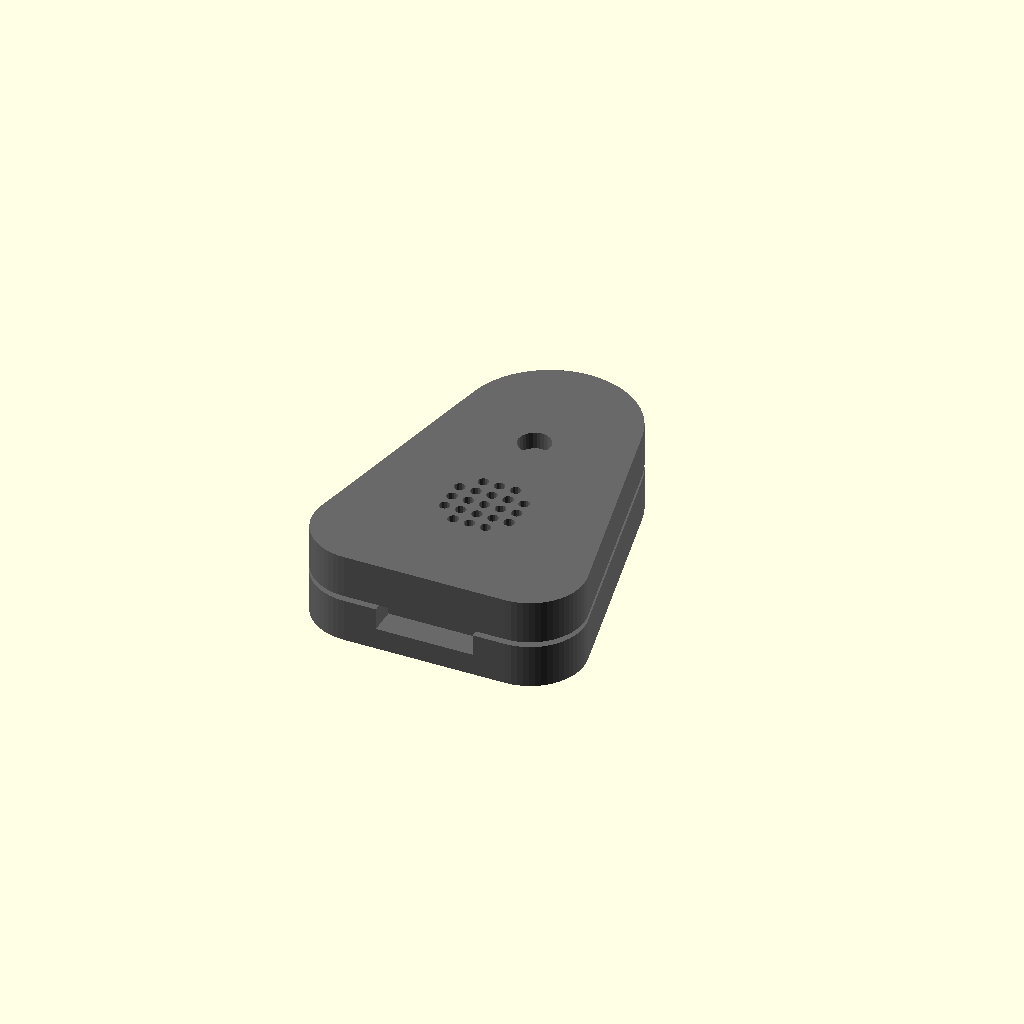
Cell 1: the model at its default parameters.
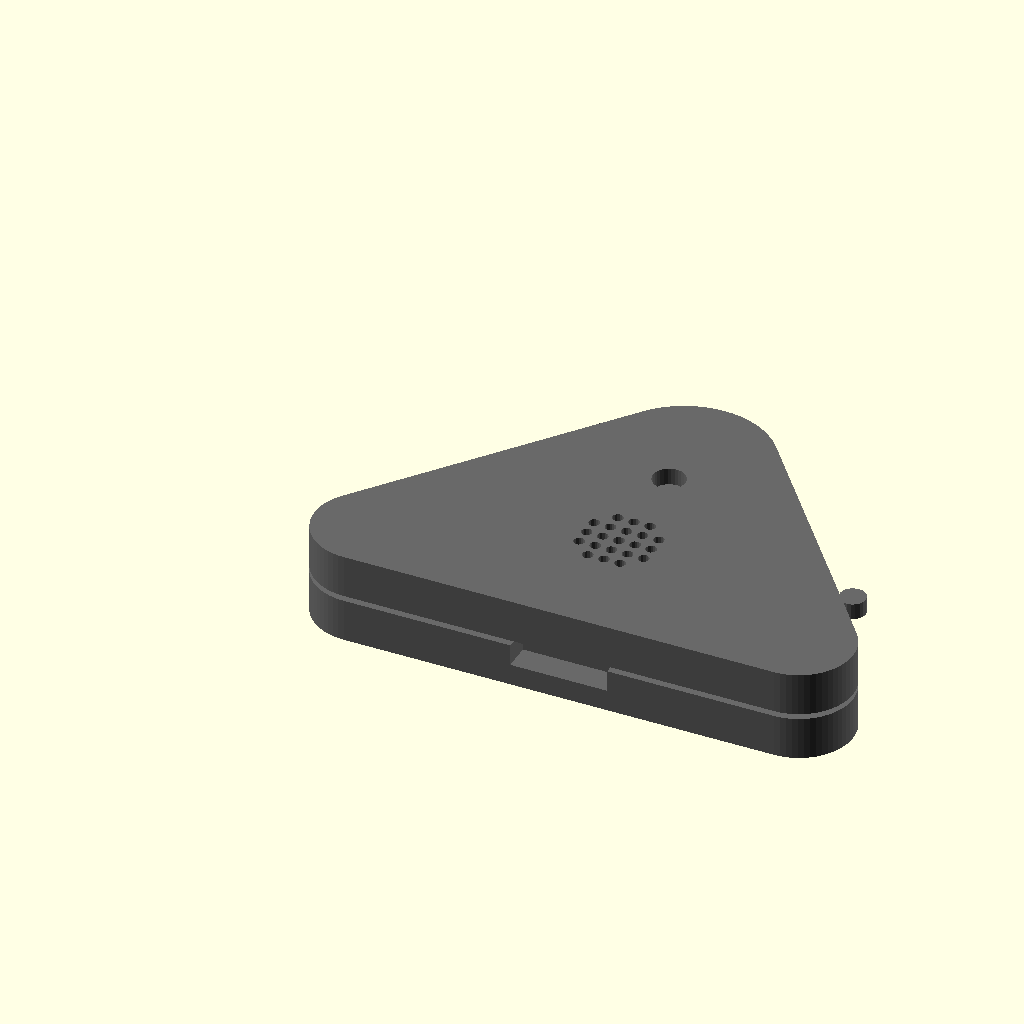
Cell 2 — pcb_w set to 50, the other parameters unchanged.
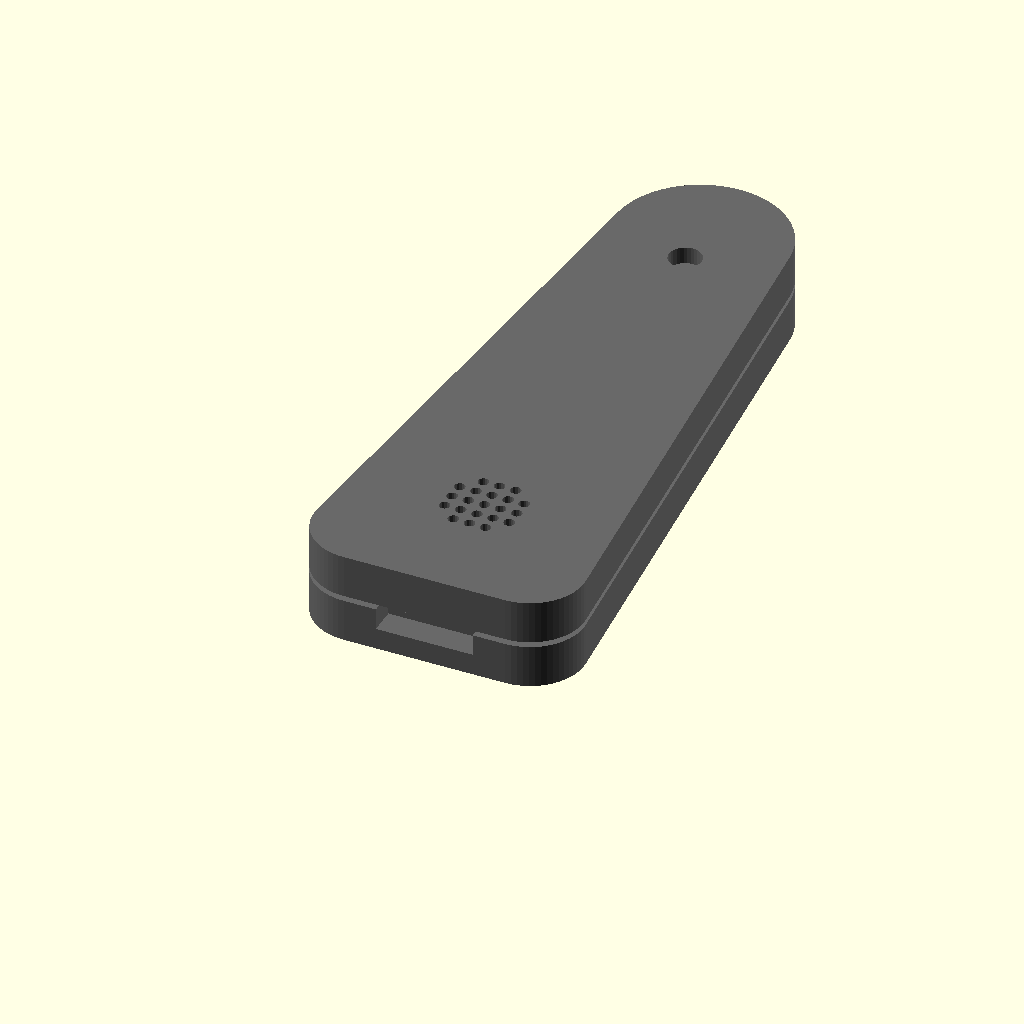
Cell 3: pcb_h = 60 (everything else at default).
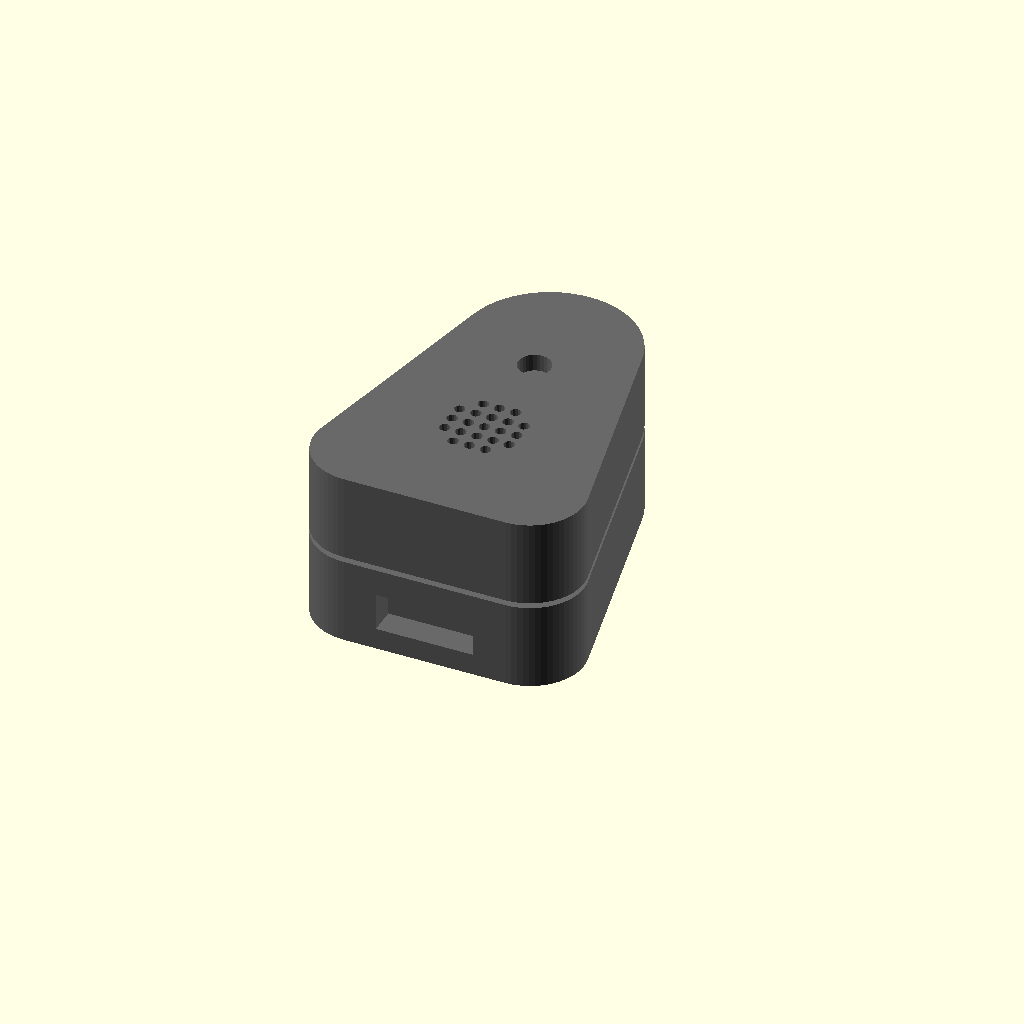
Cell 4: the same model with total_t = 16.
All cells are drawn from one camera (rotation 55°, 0°, 25°, orthographic, colour scheme Cornfield), so only the parameter changes between them.
Source of the model, enclosure/pick-case.scad:
// Koe Pick — Guitar pick shaped case for ESP32-S3-MINI-1 + INMP441 + MAX98357A
// OpenSCAD file — export as STL for 3D printing
// Units: mm

// Parameters
wall = 1.5;          // Wall thickness
pcb_w = 25;          // PCB width
pcb_h = 30;          // PCB height
pcb_t = 1.0;         // PCB thickness
total_t = 8;         // Total device thickness
corner_r = 3;        // Corner radius
split = total_t / 2; // Split line for two-piece case

// Pick shape (rounded triangle)
module pick_shape(h) {
    hull() {
        // Top vertex (rounded)
        translate([pcb_w/2, pcb_h - 5, 0])
            cylinder(r=8, h=h, $fn=60);
        // Bottom left
        translate([5, 5, 0])
            cylinder(r=5, h=h, $fn=60);
        // Bottom right
        translate([pcb_w - 5, 5, 0])
            cylinder(r=5, h=h, $fn=60);
    }
}

// Bottom half
module bottom() {
    difference() {
        pick_shape(split);

        // Hollow inside
        translate([0, 0, wall])
            offset(r=-wall)
                pick_shape(split);

        // USB-C port (bottom edge)
        translate([pcb_w/2 - 4.5, -1, wall + 0.5])
            cube([9, wall + 2, 3.5]);

        // LED window (center)
        translate([pcb_w/2, pcb_h/2, -0.1])
            cylinder(r=1.5, h=wall + 0.2, $fn=30);
    }

    // PCB support standoffs (4x)
    for (pos = [[7, 8], [pcb_w-7, 8], [7, pcb_h-10], [pcb_w-7, pcb_h-10]]) {
        translate([pos[0], pos[1], wall])
            cylinder(r=1.2, h=1.5, $fn=20);
    }
}

// Top half
module top() {
    difference() {
        pick_shape(split);

        // Hollow inside
        translate([0, 0, -0.1])
            offset(r=-wall)
                pick_shape(split + 0.1);

        // Microphone hole (top area)
        translate([pcb_w/2, pcb_h - 8, split - wall - 0.1])
            cylinder(r=1.5, h=wall + 0.2, $fn=30);

        // Speaker grille (array of holes)
        for (x = [-3:1.5:3]) {
            for (y = [-3:1.5:3]) {
                if (sqrt(x*x + y*y) < 4) {
                    translate([pcb_w/2 + x, 12 + y, split - wall - 0.1])
                        cylinder(r=0.5, h=wall + 0.2, $fn=15);
                }
            }
        }

        // Button access hole
        translate([-0.1, pcb_h/2, split/2])
            rotate([0, 90, 0])
                cylinder(r=1, h=wall + 0.2, $fn=20);
    }
}

// Pendant loop
module loop() {
    translate([pcb_w/2, pcb_h + 2, split/2])
        difference() {
            cylinder(r=3, h=3, center=true, $fn=30);
            cylinder(r=1.5, h=4, center=true, $fn=30);
        }
}

// Render
color("DimGray") bottom();
color("DimGray") translate([0, 0, split + 0.5]) top();
color("Silver") loop();
Parameter table extracted from the source (name, type, default, range or options):
wall: number, default 1.5
pcb_w: number, default 25
pcb_h: number, default 30
pcb_t: number, default 1
total_t: number, default 8
corner_r: number, default 3
